Run: headless pygame with SDL's dummy video driver; simulated clock (each Clock.tick advances the game by its frame time, no real sleeping); random seed 0; keys injected as events and as key.get_pressed() state; no mouse input.
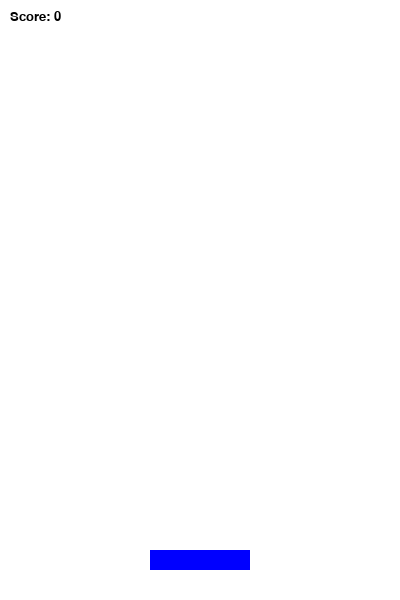
Frame 1 of 4 · flips 1–60 · no input
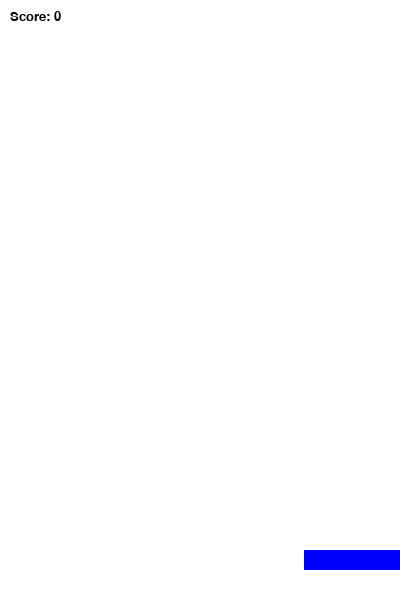
Frame 2 of 4 · flips 61–180 · tapped SPACE, RETURN · held RIGHT (→), D
Frame 3 of 4 · flips 181–300 · held DOWN (↓), S · screen unchanged from frame 2, image omitted
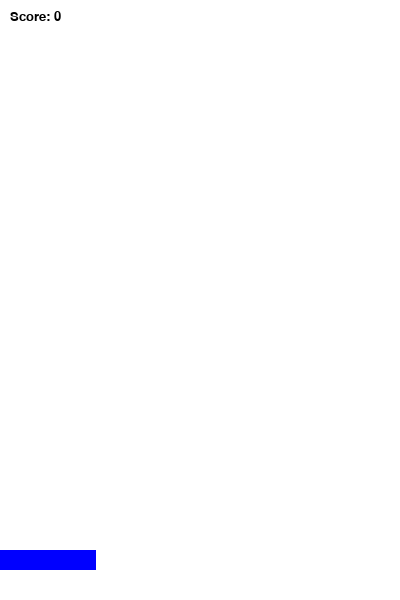
Frame 4 of 4 · flips 301–420 · held LEFT (←), A, UP (↑), W

The pygame program that drew these frames:

import pygame, sys 
from pygame.locals import *
import random, time
pygame.init()

FPS = 60
FramePerSec = pygame.time.Clock()

BLUE  = (0, 0, 255)
RED   = (255, 0, 0)
BLACK = (0, 0, 0)
WHITE = (255, 255, 255)

SCREEN_WIDTH = 400
SCREEN_HEIGHT = 600
SCORE = 0

font = pygame.font.SysFont("Verdana", 40)
font_small = pygame.font.SysFont("Verdana", 20)

DISPLAYSURF = pygame.display.set_mode((400,600))
DISPLAYSURF.fill(WHITE)
pygame.display.set_caption("Falling Objects")

class Player(pygame.sprite.Sprite):
    def __init__(self):
        super().__init__()
        self.image = pygame.Surface((100, 20))
        self.image.fill(BLUE)
        self.rect = self.image.get_rect()
        self.rect.center = (SCREEN_WIDTH // 2, SCREEN_HEIGHT - 40)

    def move(self):
        pressed_keys = pygame.key.get_pressed()
        if pressed_keys[K_LEFT] and self.rect.left > 0:
            self.rect.move_ip(-7, 0)
        if pressed_keys[K_RIGHT] and self.rect.right < SCREEN_WIDTH:
            self.rect.move_ip(7, 0)

class Triangle(pygame.sprite.Sprite):
    def __init__(self):
        super().__init__()
        self.weight = random.randint(1, 3)
        self.size = 20

        self.x = random.randint(20, SCREEN_WIDTH - 20)
        self.y = 0
        self.speed = 5

        self.rect = pygame.Rect(self.x - self.size, self.y,
                                self.size * 2, self.size * 2)

    def move(self):
        self.y += self.speed
        self.rect.y = self.y

        if self.y > SCREEN_HEIGHT:
            self.kill()    

    def draw(self):
        p1 = (self.x, self.y)
        p2 = (self.x - self.size, self.y + self.size)
        p3 = (self.x + self.size, self.y + self.size)
        pygame.draw.polygon(DISPLAYSURF, RED, [p1, p2, p3])


P1 = Player()
triangles = pygame.sprite.Group()

all_sprites = pygame.sprite.Group()
all_sprites.add(P1)

SPAWN = pygame.USEREVENT + 1
pygame.time.set_timer(SPAWN, 700)

while True:
   
    for event in pygame.event.get():
        if event.type == QUIT:
            pygame.quit()
            sys.exit()

        if event.type == SPAWN:
            T = Triangle()
            triangles.add(T)
            all_sprites.add(T)

    DISPLAYSURF.fill(WHITE)

    score_text = font_small.render("Score: " + str(SCORE), True, BLACK)
    DISPLAYSURF.blit(score_text, (10, 10))

    for entity in all_sprites:
        if isinstance(entity, Triangle):
            entity.draw()
        else:
            DISPLAYSURF.blit(entity.image, entity.rect)

        entity.move()

    hits = pygame.sprite.spritecollide(P1, triangles, True)
    for t in hits:
        SCORE += t.weight

    pygame.display.update()
    FramePerSec.tick(FPS)
